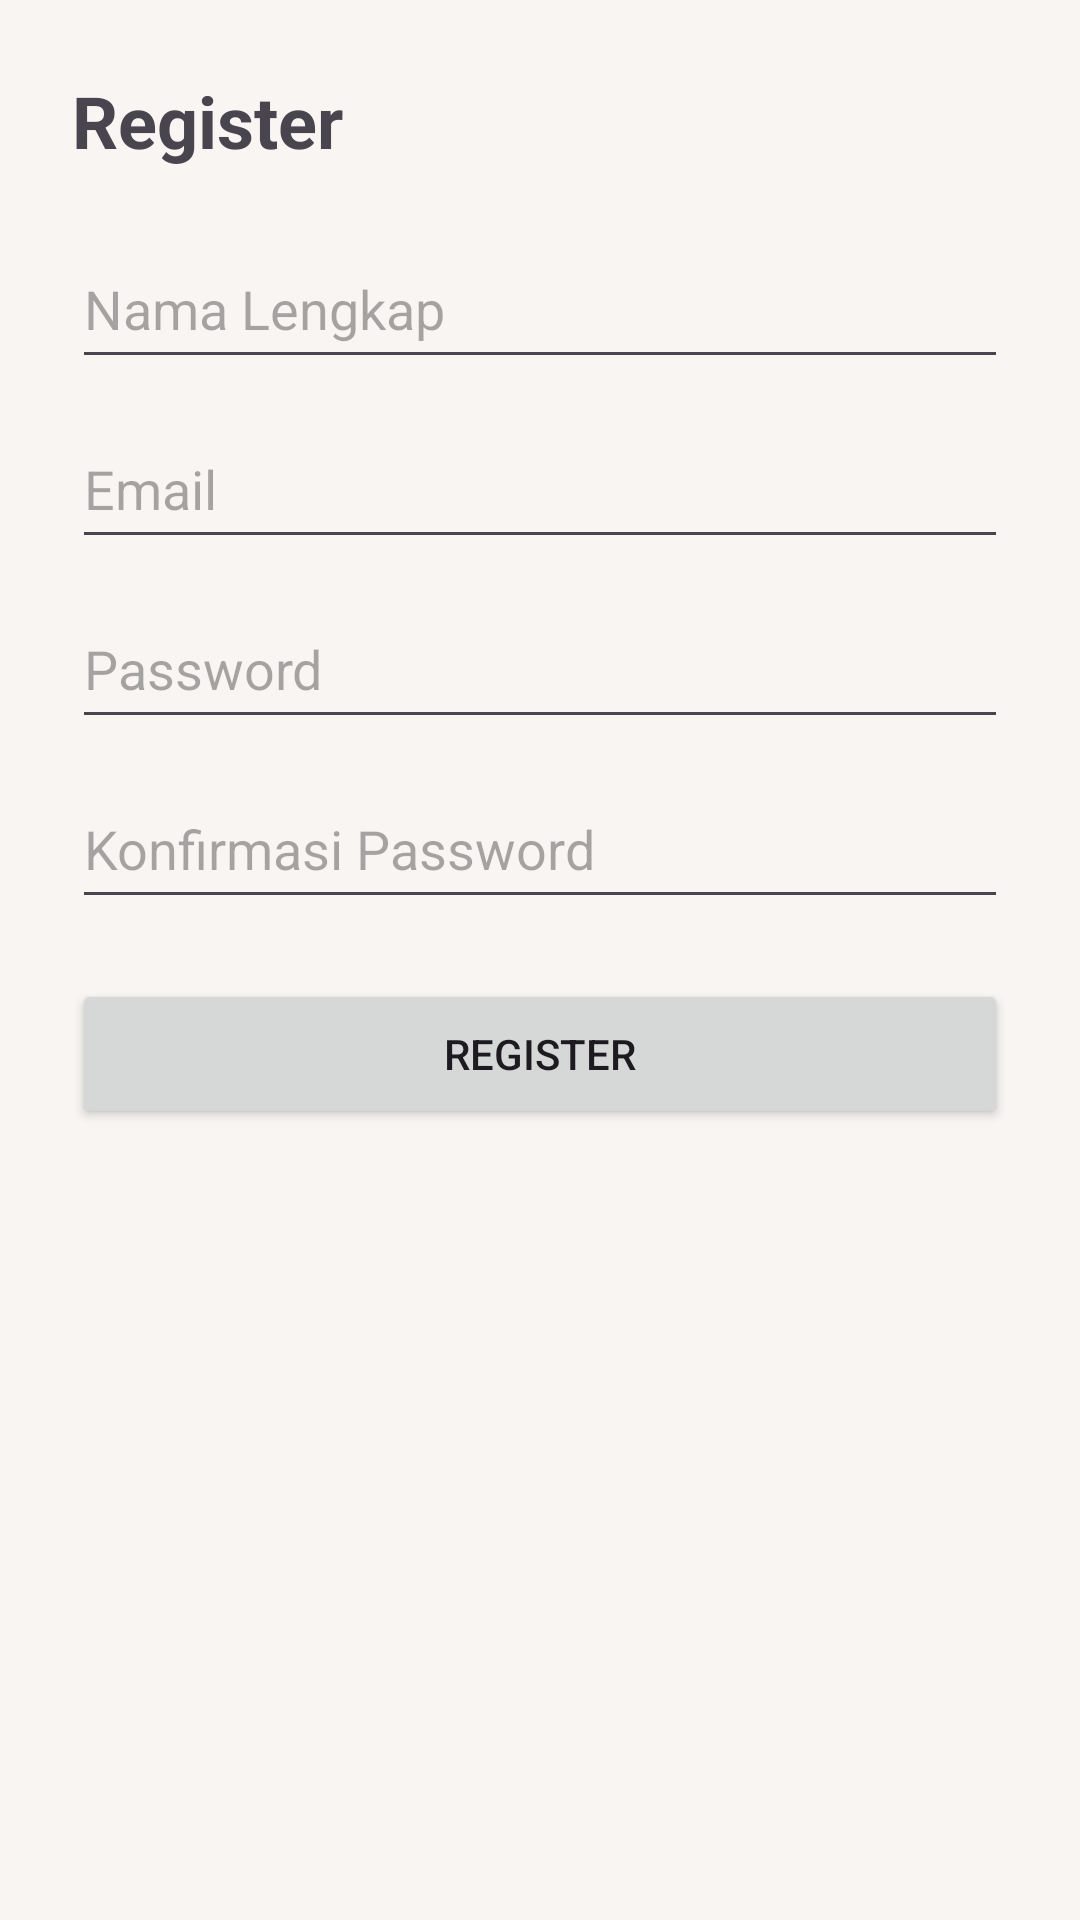

This screen was rendered from an Android layout file. Write that file and the resources it references.
<!-- AndroidManifest.xml: application theme Theme.Praktikumpertemuan3 -->
<!-- res/layout/activity_register.xml -->
<?xml version="1.0" encoding="utf-8"?>
<ScrollView xmlns:android="http://schemas.android.com/apk/res/android"
    android:layout_width="match_parent"
    android:layout_height="match_parent"
    android:background="#F8F5F2">

    <LinearLayout
        android:layout_width="match_parent"
        android:layout_height="wrap_content"
        android:orientation="vertical"
        android:padding="24dp">

        <TextView
            android:text="Register"
            android:textSize="24sp"
            android:textStyle="bold"
            android:layout_marginBottom="20dp"
            android:layout_width="wrap_content"
            android:layout_height="wrap_content"/>

        <EditText
            android:id="@+id/etNama"
            android:hint="Nama Lengkap"
            android:layout_width="match_parent"
            android:layout_height="50dp"/>

        <EditText
            android:id="@+id/etEmail"
            android:hint="Email"
            android:layout_width="match_parent"
            android:layout_height="50dp"
            android:layout_marginTop="10dp"/>

        <EditText
            android:id="@+id/etPassword"
            android:hint="Password"
            android:inputType="textPassword"
            android:layout_width="match_parent"
            android:layout_height="50dp"
            android:layout_marginTop="10dp"/>

        <EditText
            android:id="@+id/etKonfirmasi"
            android:hint="Konfirmasi Password"
            android:inputType="textPassword"
            android:layout_width="match_parent"
            android:layout_height="50dp"
            android:layout_marginTop="10dp"/>

        <Button
            android:id="@+id/btnRegisterProses"
            android:text="REGISTER"
            android:layout_width="match_parent"
            android:layout_height="50dp"
            android:layout_marginTop="20dp"/>

    </LinearLayout>
</ScrollView>
<!-- resources referenced by this layout -->
<resources>
  <style name="Theme.Praktikumpertemuan3" parent="Base.Theme.Praktikumpertemuan3" />
  <style name="Base.Theme.Praktikumpertemuan3" parent="Theme.Material3.DayNight.NoActionBar">
          
          
      </style>
</resources>
